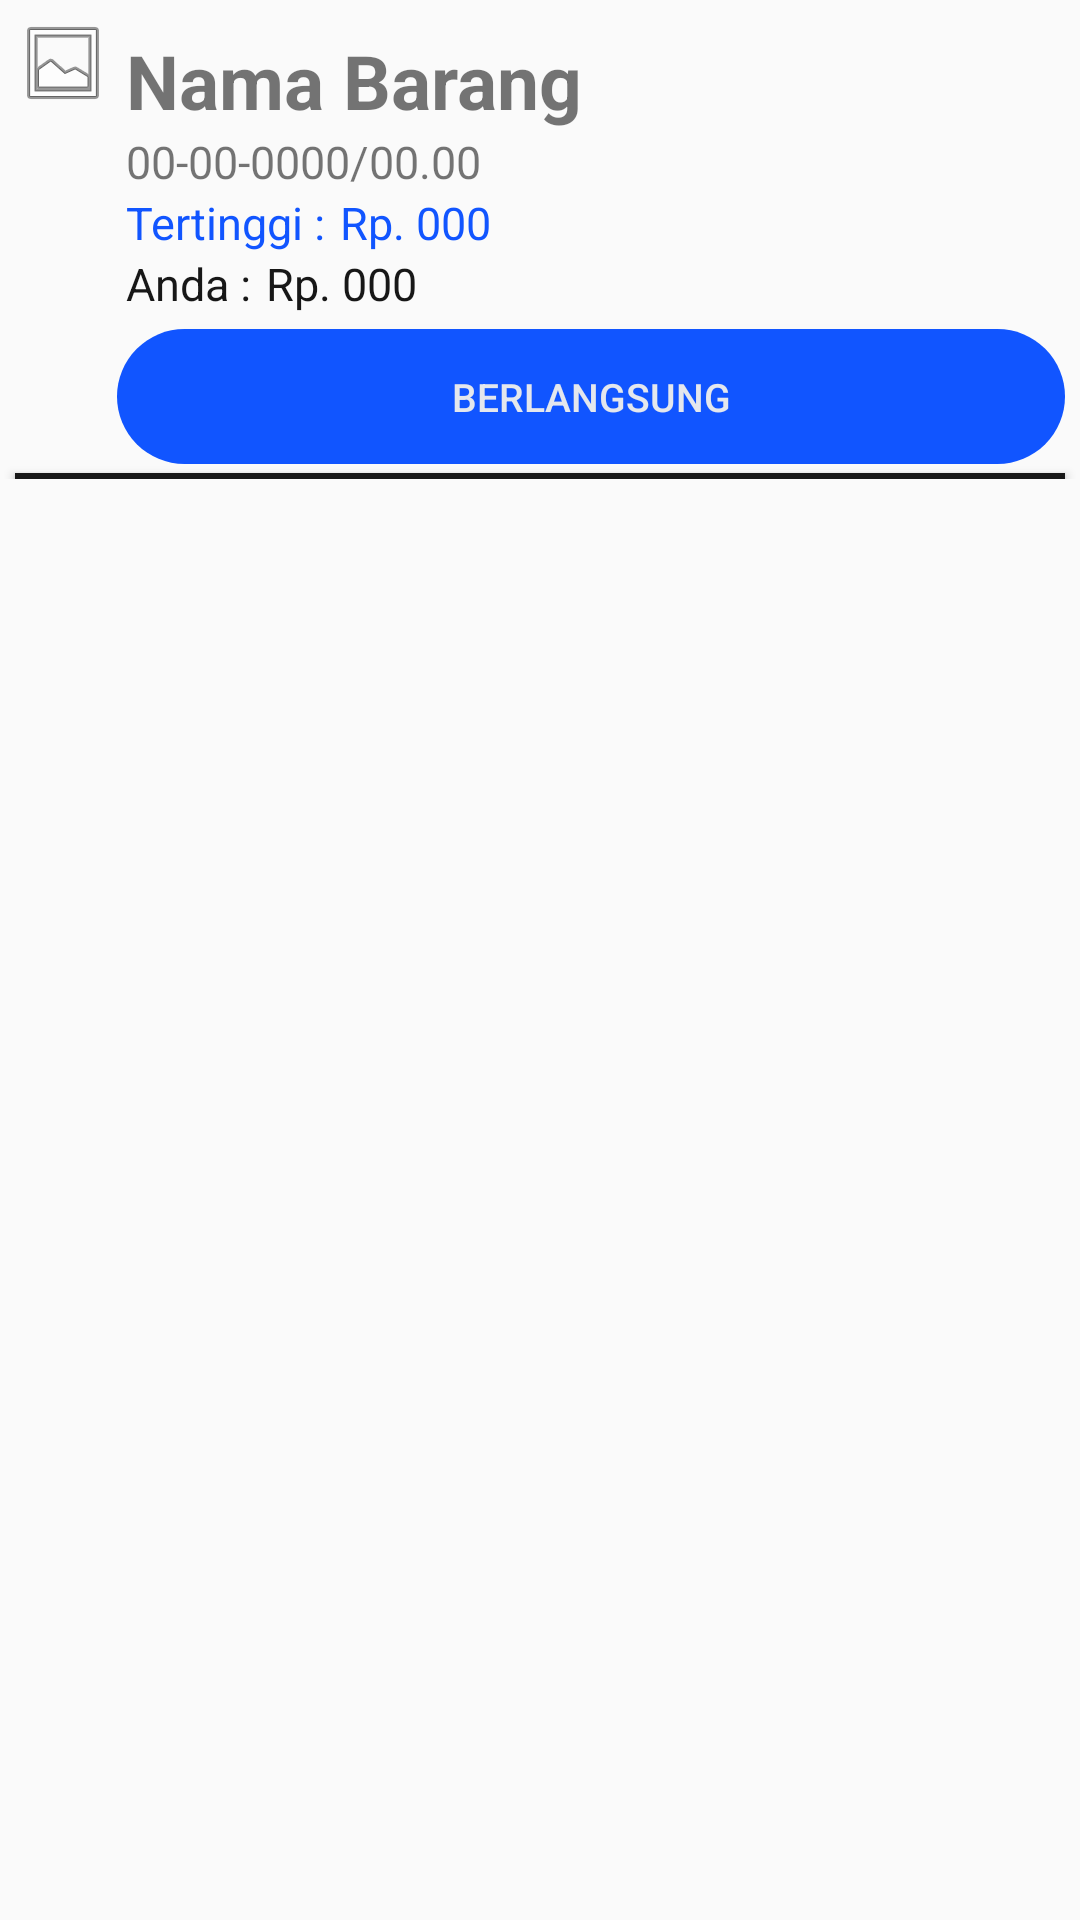

This screen was rendered from an Android layout file. Write that file and the resources it references.
<!-- AndroidManifest.xml: application theme AppTheme -->
<!-- res/layout/list_cart.xml -->
<?xml version="1.0" encoding="utf-8"?>
<FrameLayout android:layout_width="match_parent"
    android:layout_height="wrap_content"
    xmlns:android="http://schemas.android.com/apk/res/android"
    xmlns:app="http://schemas.android.com/apk/res-auto"
    xmlns:tools="http://schemas.android.com/tools"
    tools:context=".BtmmenuJenis"
    android:layout_marginTop="5dp">

    <LinearLayout
        android:layout_width="match_parent"
        android:layout_height="wrap_content"
        android:orientation="vertical">

        <LinearLayout
            android:layout_width="match_parent"
            android:layout_height="wrap_content"
            android:orientation="horizontal">

            <ImageView
                android:layout_width="wrap_content"
                android:layout_height="wrap_content"
                android:layout_marginLeft="5dp"
                android:layout_marginTop="5dp"
                app:srcCompat="@android:drawable/ic_menu_gallery"
                android:scaleType="fitXY"
                android:adjustViewBounds="true"
                android:id="@+id/gambarBarang"/>

            <LinearLayout
                android:layout_width="wrap_content"
                android:layout_height="wrap_content"
                android:orientation="vertical">

                <TextView
                    android:layout_width="wrap_content"
                    android:layout_height="wrap_content"
                    android:layout_marginLeft="5dp"
                    android:layout_marginTop="10dp"
                    android:text="Nama Barang"
                    android:textSize="25sp"
                    android:textStyle="bold"
                    android:id="@+id/namaBarang"/>

                <TextView
                    android:layout_width="wrap_content"
                    android:layout_height="wrap_content"
                    android:layout_marginLeft="5dp"
                    android:text="00-00-0000/00.00"
                    android:textSize="15sp"
                    android:id="@+id/waktuLelang"/>

                <LinearLayout
                    android:layout_width="match_parent"
                    android:layout_height="wrap_content"
                    android:orientation="horizontal">
                    <TextView
                        android:layout_width="wrap_content"
                        android:layout_height="wrap_content"
                        android:layout_marginLeft="5dp"
                        android:text="Tertinggi :"
                        android:textSize="15sp"
                        android:textColor="@color/red"/>

                    <TextView
                        android:layout_width="wrap_content"
                        android:layout_height="wrap_content"
                        android:layout_marginLeft="5dp"
                        android:text="Rp. 000"
                        android:textSize="15sp"
                        android:textColor="@color/red"
                        android:id="@+id/highBid"/>
                </LinearLayout>

                <LinearLayout
                    android:layout_width="match_parent"
                    android:layout_height="wrap_content"
                    android:orientation="horizontal">
                    <TextView
                        android:layout_width="wrap_content"
                        android:layout_height="wrap_content"
                        android:layout_marginLeft="5dp"
                        android:text="Anda :"
                        android:textColor="@color/black"
                        android:textSize="15sp" />

                    <TextView
                        android:layout_width="wrap_content"
                        android:layout_height="wrap_content"
                        android:layout_marginLeft="5dp"
                        android:text="Rp. 000"
                        android:textColor="@color/black"
                        android:textSize="15sp"
                        android:id="@+id/myBid"/>
                </LinearLayout>

            </LinearLayout>

        </LinearLayout>

        <LinearLayout
            android:layout_width="match_parent"
            android:layout_height="50dp"
            android:orientation="horizontal"
            android:weightSum="4">

            <LinearLayout
                android:layout_width="wrap_content"
                android:layout_height="match_parent"
                android:orientation="vertical"
                android:weightSum="1"
                android:layout_weight="1">
                <Button
                    android:layout_width="40dp"
                    android:layout_height="match_parent"
                    android:layout_marginLeft="5dp"
                    android:layout_marginTop="5dp"
                    android:background="@drawable/ic_delete_black_24dp"
                    android:id="@+id/delCart"
                    android:layout_weight="1"/>
            </LinearLayout>

            <Button
                android:layout_width="match_parent"
                android:layout_height="match_parent"
                android:layout_marginTop="5dp"
                android:layout_marginLeft="5dp"
                android:layout_marginRight="5dp"
                android:textSize="13dp"
                android:background="@drawable/btn_red"
                android:text="Berlangsung"
                android:textColor="@color/white"
                android:id="@+id/goTo"
                android:layout_weight="3">
            </Button>

        </LinearLayout>

        <Button
            android:layout_width="match_parent"
            android:layout_height="2dp"
            android:layout_marginRight="5dp"
            android:layout_marginLeft="5dp"
            android:layout_marginTop="3dp"
            android:textAlignment="center"
            android:background="@color/black"
            android:gravity="center_horizontal">
        </Button>

    </LinearLayout>

</FrameLayout>
<!-- resources referenced by this layout -->
<resources>
  <color name="black">#171717</color>
  <color name="red">#1155ff</color>
  <color name="white">#e4e7ed</color>
  <!-- drawable btn_red (drawable) -->
  <?xml version="1.0" encoding="utf-8"?>
  <shape xmlns:android="http://schemas.android.com/apk/res/android"
      android:shape="rectangle">
  
      <solid android:color="@color/red"/>
  
      <corners android:radius="30dp"/>
  
  </shape>
  <style name="AppTheme" parent="Theme.AppCompat.Light.NoActionBar">
          
          <item name="colorPrimary">@color/dark</item>
          <item name="colorPrimaryDark">@color/black</item>
          <item name="colorAccent">@color/white</item>
      </style>
  <color name="dark">#1e1f29</color>
</resources>
